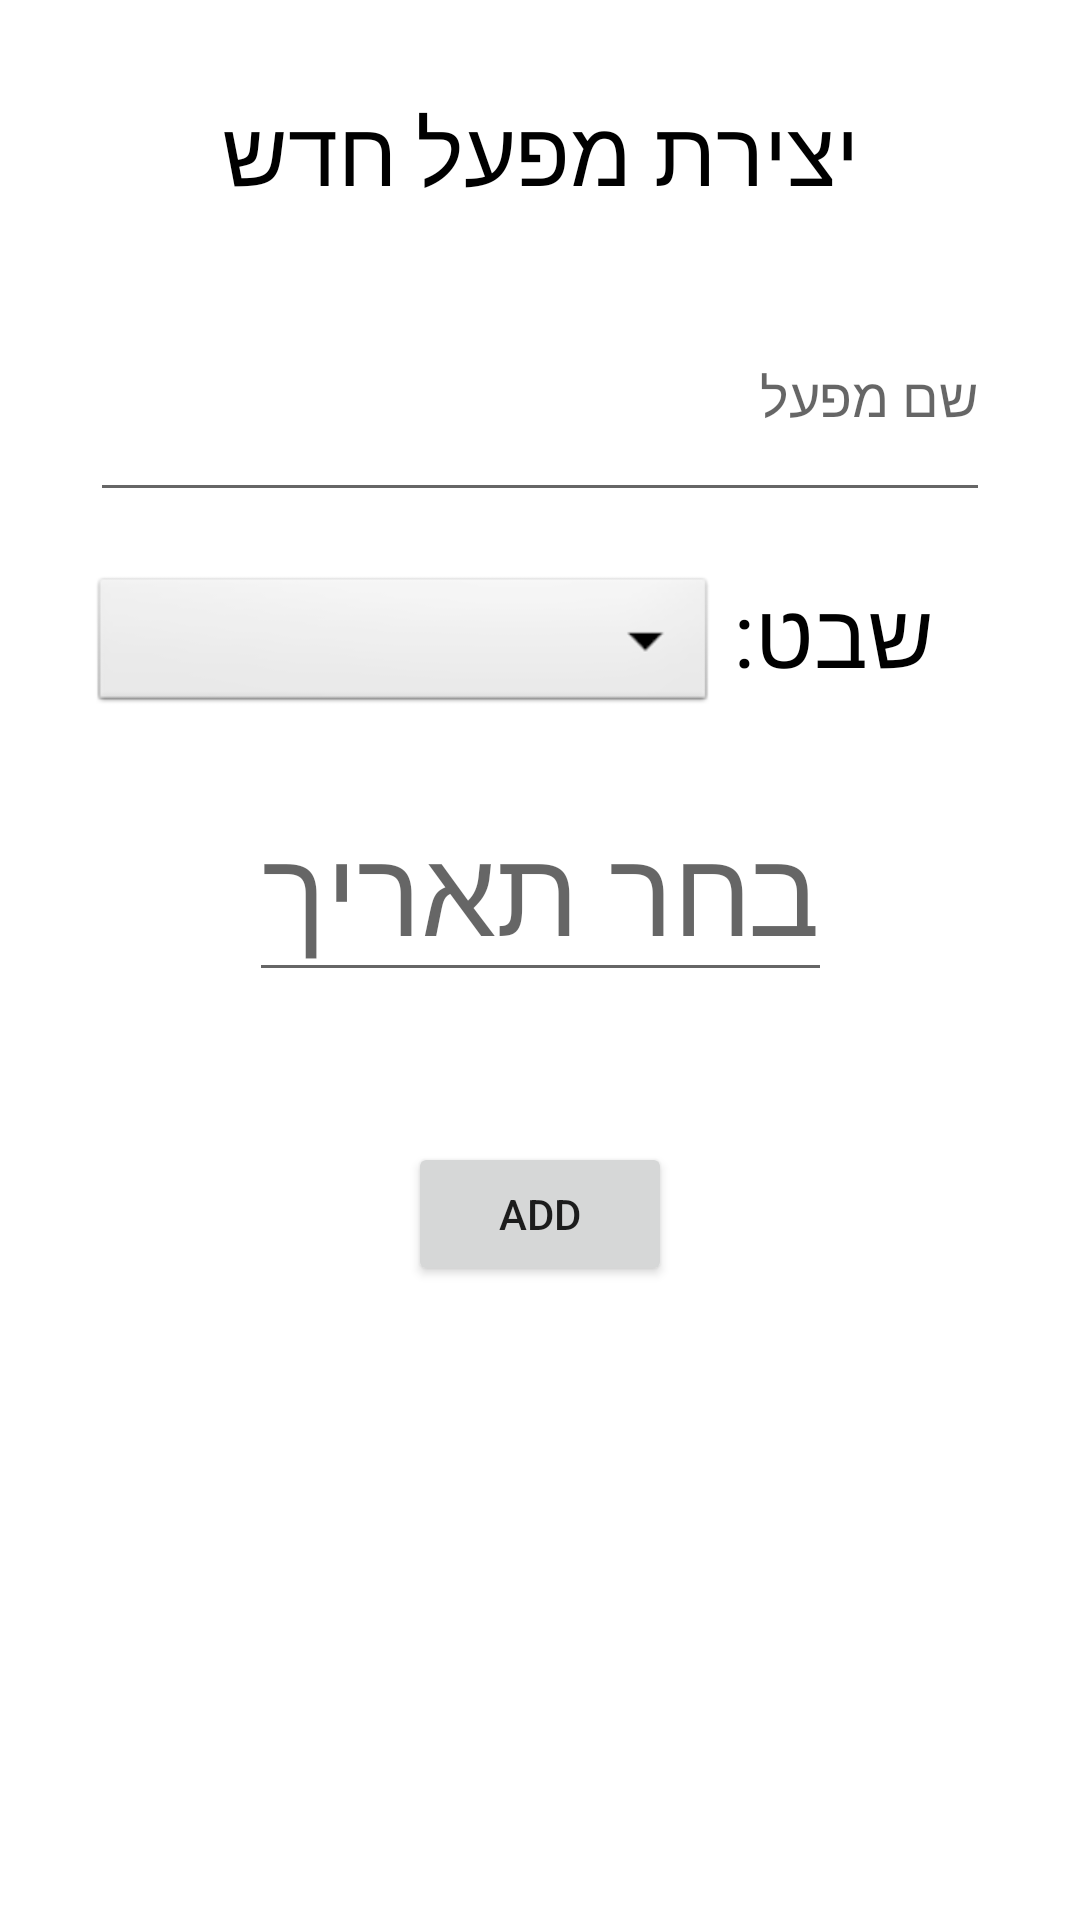

Here is an Android app screen rendered from its layout file. Give the layout XML and the strings, colors and styles it references.
<!-- AndroidManifest.xml: application theme Theme.Stomanage -->
<!-- res/layout/activity_new_factory.xml -->
<?xml version="1.0" encoding="utf-8"?>
<androidx.constraintlayout.widget.ConstraintLayout xmlns:android="http://schemas.android.com/apk/res/android"
    xmlns:app="http://schemas.android.com/apk/res-auto"
    xmlns:tools="http://schemas.android.com/tools"
    android:layout_width="match_parent"
    android:layout_height="match_parent"
    tools:context=".NewFactory">

    <TextView
        android:id="@+id/screenName"
        android:layout_width="wrap_content"
        android:layout_height="wrap_content"
        android:layout_marginTop="30dp"
        android:text="יצירת מפעל חדש"
        android:textColor="@color/black"
        android:textSize="30dp"
        app:layout_constraintEnd_toEndOf="parent"
        app:layout_constraintStart_toStartOf="parent"
        app:layout_constraintTop_toTopOf="parent" />


    <EditText
        android:id="@+id/FactoryName"
        android:layout_width="300dp"
        android:layout_height="80dp"
        android:layout_alignParentStart="true"
        android:layout_alignParentLeft="true"
        android:layout_alignParentEnd="true"
        android:layout_alignParentRight="true"
        android:layout_marginTop="20dp"
        android:ems="10"
        android:hint="שם מפעל"
        android:inputType="text"
        app:layout_constraintEnd_toEndOf="parent"
        app:layout_constraintStart_toStartOf="parent"
        app:layout_constraintTop_toBottomOf="@+id/screenName" />

    <Spinner
        android:id="@+id/spinnerTroop"
        android:layout_width="209dp"
        android:layout_height="wrap_content"
        android:layout_below="@+id/FactoryName"
        android:layout_alignParentStart="true"
        android:layout_alignParentLeft="true"
        android:layout_marginTop="20dp"
        android:background="@android:drawable/btn_dropdown"
        android:spinnerMode="dropdown"
        app:layout_constraintStart_toStartOf="@+id/FactoryName"
        app:layout_constraintTop_toBottomOf="@+id/FactoryName" />

    <TextView
        android:id="@+id/textViewtroop"
        android:layout_width="wrap_content"
        android:layout_height="wrap_content"
        android:layout_alignBottom="@+id/spinnerTroop"
        android:layout_marginStart="5dp"
        android:layout_marginLeft="28dp"
        android:layout_marginBottom="8dp"
        android:layout_toEndOf="@+id/spinnerTroop"
        android:layout_toRightOf="@+id/spinnerTroop"
        android:text="שבט:"
        android:textColor="@color/black"
        android:textSize="30dp"
        app:layout_constraintBottom_toBottomOf="@+id/spinnerTroop"
        app:layout_constraintStart_toEndOf="@+id/spinnerTroop" />


    <EditText
        android:id="@+id/EditTextDate"
        android:layout_width="wrap_content"
        android:layout_height="wrap_content"
        android:layout_below="@+id/spinnerTroop"
        android:layout_alignParentStart="true"
        android:layout_alignParentLeft="true"
        android:layout_marginTop="20dp"
        android:hint="בחר תאריך"
        android:textSize="40dp"
        app:layout_constraintEnd_toEndOf="parent"
        app:layout_constraintHorizontal_bias="0.5"
        app:layout_constraintStart_toStartOf="parent"
        app:layout_constraintTop_toBottomOf="@+id/spinnerTroop" />

    <Button
        android:id="@+id/addProductButton"
        android:layout_width="wrap_content"
        android:layout_height="wrap_content"
        android:layout_below="@+id/in_date"
        android:layout_alignParentStart="true"
        android:layout_alignParentLeft="true"
        android:layout_alignParentEnd="true"
        android:layout_alignParentRight="true"
        android:layout_marginTop="50dp"
        android:text="add"
        app:layout_constraintEnd_toEndOf="parent"
        app:layout_constraintStart_toStartOf="parent"
        app:layout_constraintTop_toBottomOf="@+id/EditTextDate" />

</androidx.constraintlayout.widget.ConstraintLayout>
<!-- resources referenced by this layout -->
<resources>
  <style name="Theme.Stomanage" parent="Theme.MaterialComponents.DayNight.NoActionBar">
          
          <item name="colorPrimary">@color/purple_500</item>
          <item name="colorPrimaryVariant">@color/purple_700</item>
          <item name="colorOnPrimary">@color/white</item>
          
          <item name="colorSecondary">@color/teal_200</item>
          <item name="colorSecondaryVariant">@color/teal_700</item>
          <item name="colorOnSecondary">@color/black</item>
          
          <item name="android:statusBarColor" tools:targetApi="l">?attr/colorPrimaryVariant</item>
          
      </style>
  <!-- not gathered from this repository: default colours our renderer supplied (Android Studio template values) -->
  <color name="purple_500">#FF6200EE</color>
  <color name="purple_700">#FF3700B3</color>
  <color name="teal_200">#FF03DAC5</color>
  <color name="teal_700">#FF018786</color>
  <color name="black">#FF000000</color>
  <color name="white">#FFFFFFFF</color>
</resources>
